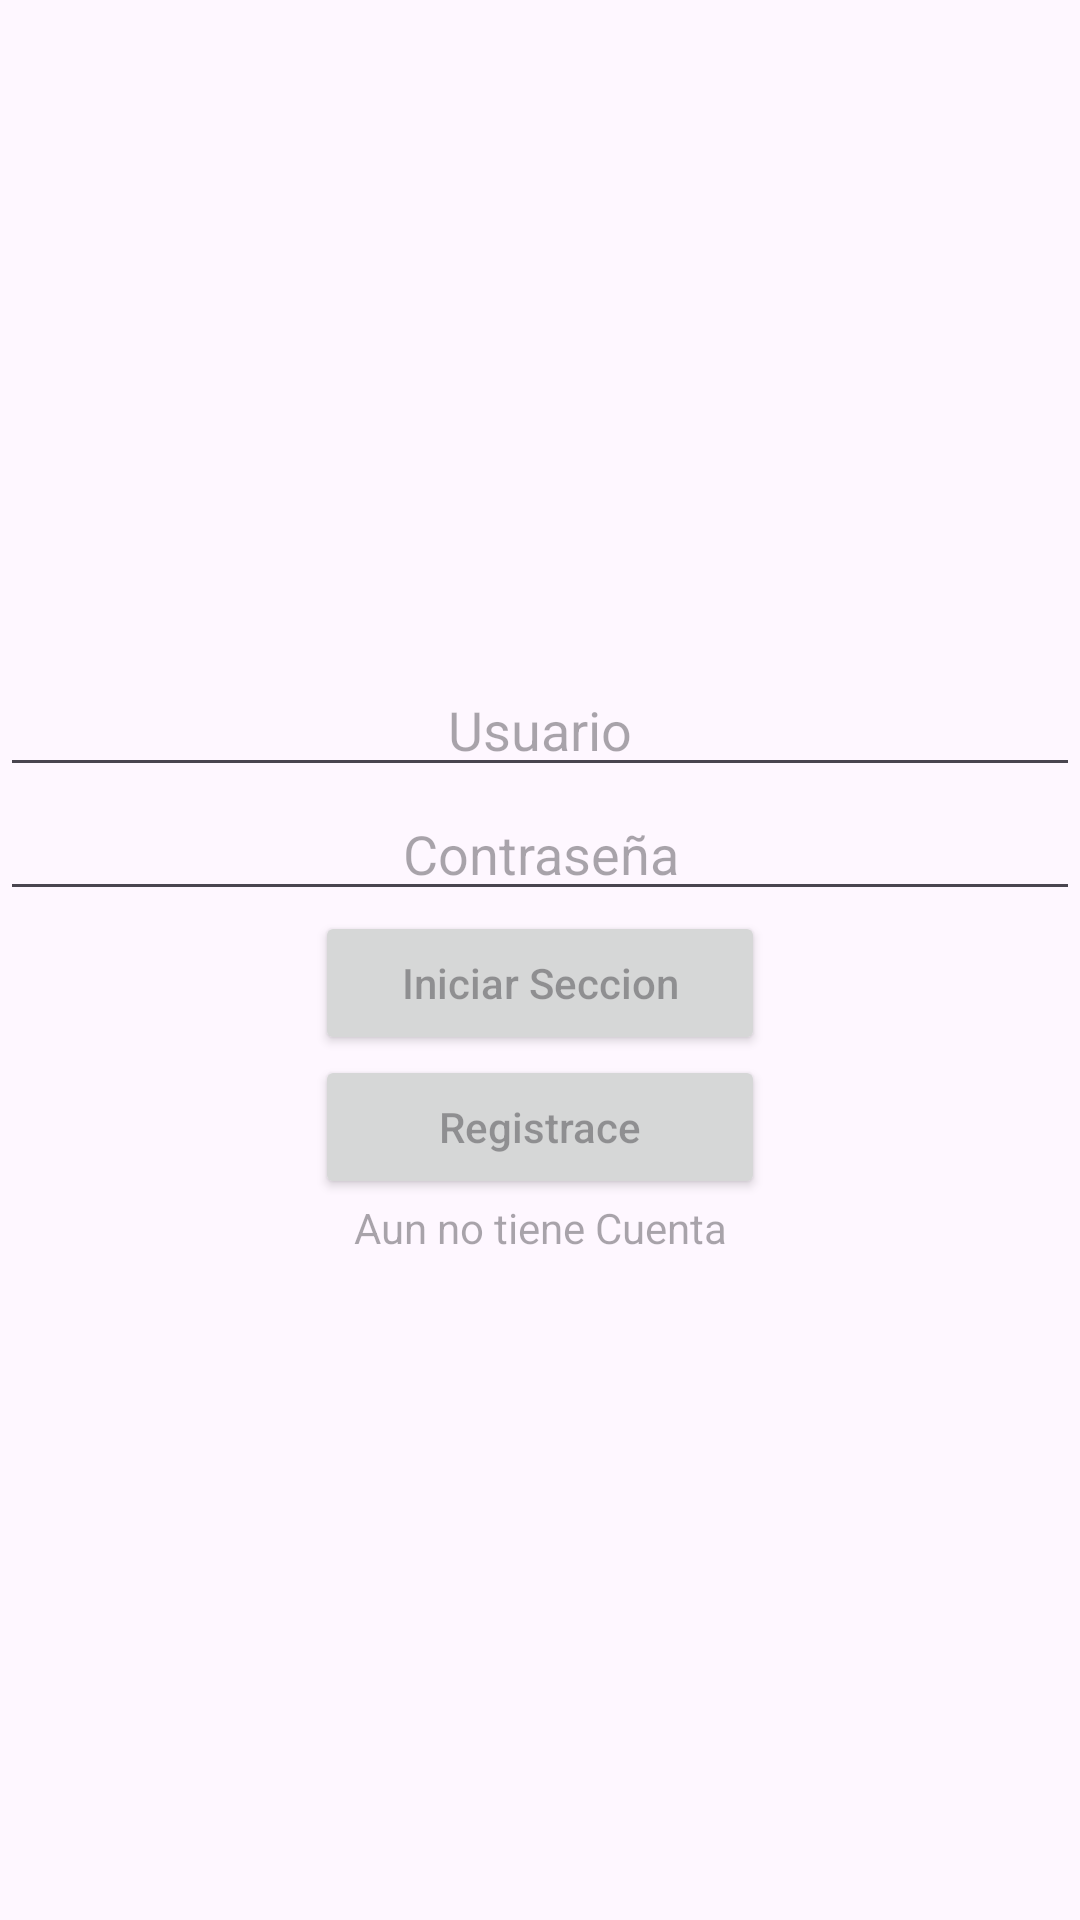

Write the Android layout XML for this screen, with the resource values it uses.
<!-- AndroidManifest.xml: application theme Theme.IntegradorII -->
<!-- res/layout/login.xml -->
<?xml version="1.0" encoding="utf-8"?>
<androidx.constraintlayout.widget.ConstraintLayout xmlns:android="http://schemas.android.com/apk/res/android"
    xmlns:app="http://schemas.android.com/apk/res-auto"
    xmlns:tools="http://schemas.android.com/tools"
    android:layout_width="match_parent"
    android:layout_height="match_parent">

    <LinearLayout
        android:id="@+id/linearLayout"
        android:layout_width="match_parent"
        android:layout_height="0dp"
        android:gravity="end"
        android:orientation="horizontal"
        app:layout_constraintEnd_toEndOf="parent"
        app:layout_constraintStart_toStartOf="parent"
        app:layout_constraintTop_toTopOf="parent"
        tools:ignore="MissingConstraints">

        <ImageButton
            android:id="@+id/cerrar"
            android:layout_width="wrap_content"
            android:layout_height="match_parent"
            android:background="#00000000"
            android:padding="8dp"
            app:tint="#000000"
            tools:ignore="SpeakableTextPresentCheck"
            tools:src="@android:drawable/ic_delete" />
    </LinearLayout>


    <ScrollView
        android:layout_width="match_parent"
        android:layout_height="match_parent">

        <LinearLayout
            android:layout_width="match_parent"
            android:layout_height="wrap_content"
            android:orientation="vertical"
            android:layout_gravity="center"
            >

            <EditText
                android:id="@+id/userLogin"
                android:layout_width="match_parent"
                android:layout_height="wrap_content"
                android:layout_gravity="center"
                android:hint="@string/userLg"
                android:textAlignment="center"
                tools:ignore="TouchTargetSizeCheck" />

            <EditText
                android:id="@+id/paswordLogin"
                android:layout_width="match_parent"
                android:layout_height="wrap_content"
                android:layout_gravity="center"
                android:hint="@string/paswordLg"
                android:textAlignment="center"
                tools:ignore="TouchTargetSizeCheck" />

            <Button
                android:id="@+id/btLogin"
                android:layout_width="150dp"
                android:layout_height="wrap_content"
                android:layout_gravity="center"
                android:hint="@string/login" />

            <Button
                android:id="@+id/btRegister"
                android:layout_width="150dp"
                android:layout_height="wrap_content"
                android:hint="@string/registerLg"
                android:layout_gravity="center"/>

            <TextView
                android:layout_width="match_parent"
                android:layout_height="match_parent"
                android:hint="@string/mjRegisterLg"
                android:textAlignment="center" />

        </LinearLayout>
    </ScrollView>

</androidx.constraintlayout.widget.ConstraintLayout>
<!-- resources referenced by this layout -->
<resources>
  <string name="login">Iniciar Seccion</string>
  
      --- Apart-ado de Register ---
  <string name="mjRegisterLg">Aun no tiene Cuenta</string>
  <string name="paswordLg">Contraseña</string>
  <string name="registerLg">Registrace</string>
  <string name="userLg">Usuario</string>
  <style name="Theme.IntegradorII" parent="Base.Theme.IntegradorII" />
  <style name="Base.Theme.IntegradorII" parent="Theme.Material3.DayNight.NoActionBar">
          
          
      </style>
</resources>
